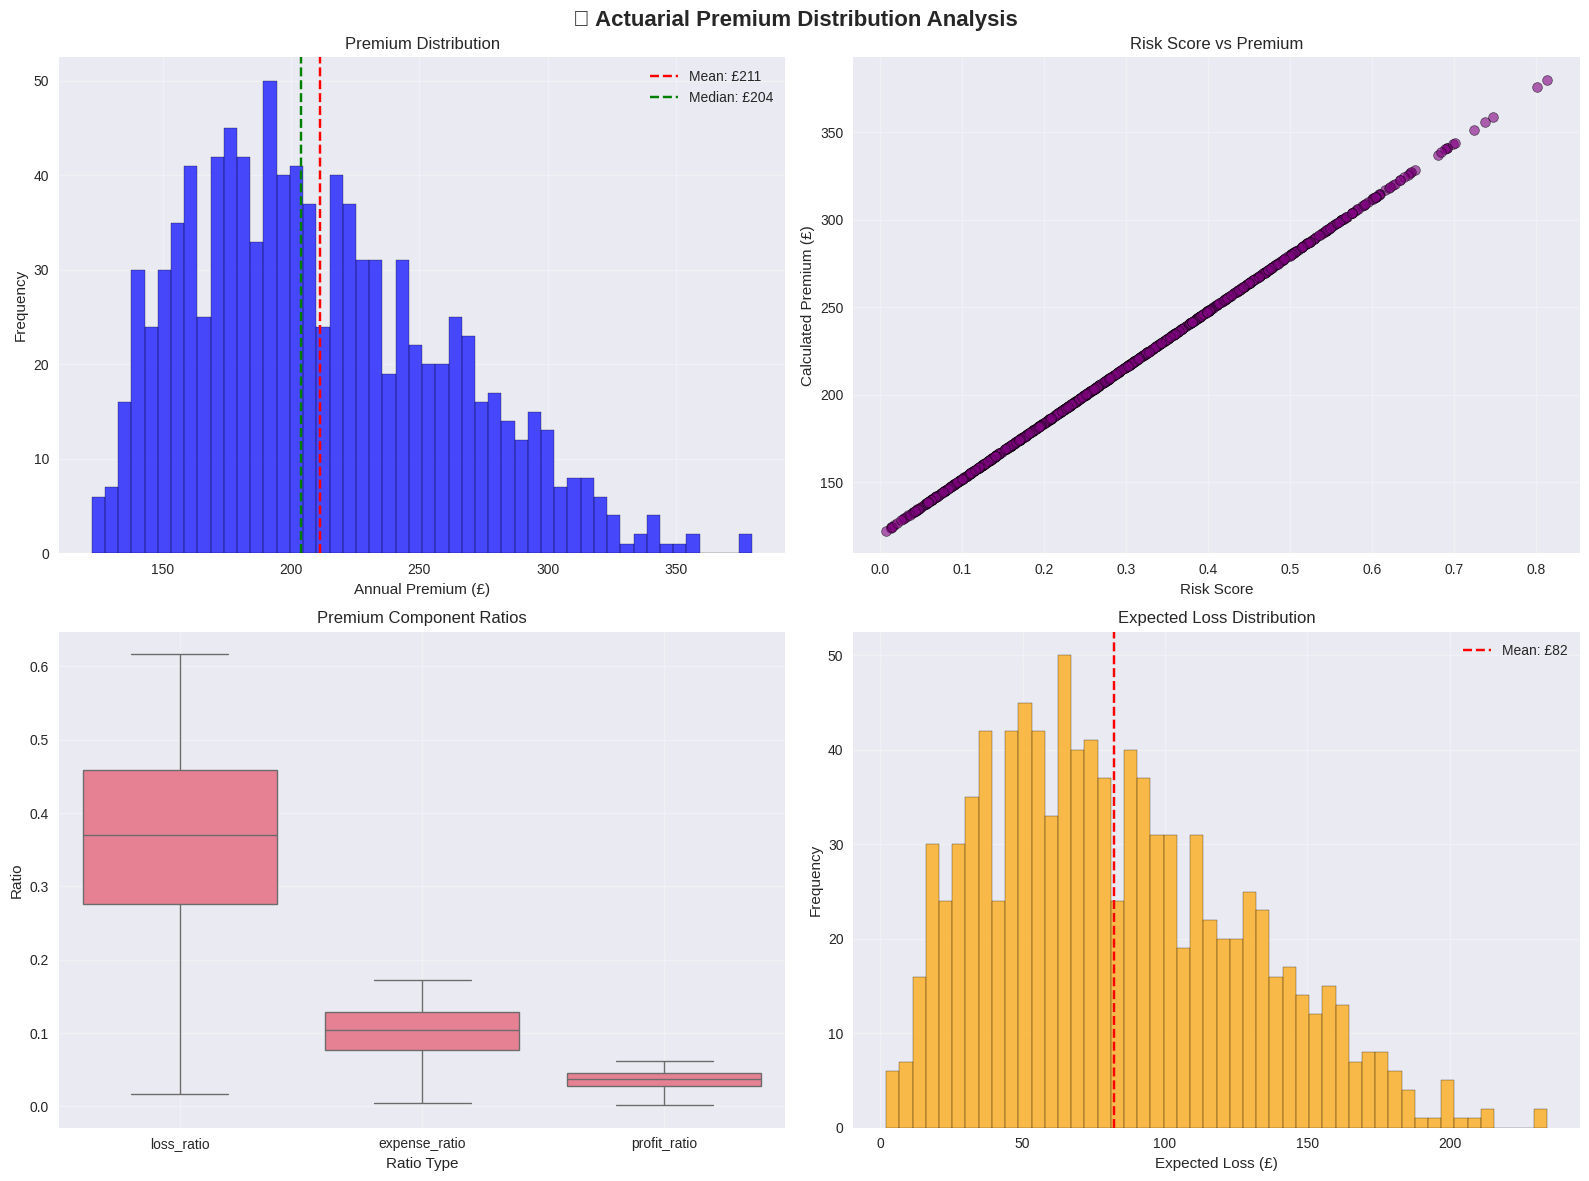

The matplotlib source for this figure:
"""
Step 5: Actuarial Pricing Engine - Converting Risk to Price

Implements standard and advanced actuarial pricing formulas to convert
risk predictions into premium prices.

Formulas:
1. Basic Actuarial: Premium = Expected Loss + Expenses + Margin
2. Frequency-Severity: Premium = (Frequency × Severity) × Loading Factors
3. Comprehensive: Net Premium = Gross Premium × (1 + Risk Margin) × (1 + Expense Loading)

Author: Masood Nazari
Business Intelligence Analyst | Data Science | AI | Clinical Research
Email: M.Nazari@soton.ac.uk
Portfolio: https://michaeltheanalyst.github.io/
LinkedIn: linkedin.com/in/masood-nazari
GitHub: github.com/michaeltheanalyst
Date: December 2025
Project: InsurePrice Car Insurance Risk Modeling
"""

import pandas as pd
import numpy as np
from typing import Dict, List, Tuple, Optional
import matplotlib.pyplot as plt
import seaborn as sns
from scipy import stats
import warnings
warnings.filterwarnings('ignore')

# Set style
plt.style.use('seaborn-v0_8')
sns.set_palette('husl')


class ActuarialPricingEngine:
    """
    Advanced actuarial pricing engine that converts risk scores into premiums.

    Implements multiple pricing methodologies:
    1. Basic Expected Loss + Loading
    2. Frequency-Severity Decomposition
    3. Credibility-Weighted Pricing
    4. Experience Rating
    """

    def __init__(self,
                 base_claim_frequency: float = 0.122,  # From our data
                 base_claim_severity: float = 2359.24,  # From our data
                 expense_loading: float = 0.28,         # 28% expense ratio
                 profit_margin: float = 0.10,           # 10% profit margin
                 investment_return: float = 0.03,       # 3% investment return
                 risk_margin: float = 0.05):            # 5% risk margin

        # Base parameters from market data
        self.base_claim_frequency = base_claim_frequency
        self.base_claim_severity = base_claim_severity
        self.expense_loading = expense_loading
        self.profit_margin = profit_margin
        self.investment_return = investment_return
        self.risk_margin = risk_margin

        # Industry benchmarks (UK motor insurance)
        self.industry_benchmarks = {
            'average_premium': 600,      # £600 average UK car insurance
            'loss_ratio': 0.65,          # 65% of premium goes to claims
            'expense_ratio': 0.28,       # 28% for expenses
            'profit_margin': 0.07,       # 7% profit margin
            'combined_ratio': 1.00       # Break-even point
        }

        # Engine initialized - suppressing print for dashboard compatibility
        # print("Actuarial Pricing Engine Initialized")
        # print(f"   Base Claim Frequency: {self.base_claim_frequency:.3f}")
        # print(f"   Base Claim Severity: £{self.base_claim_severity:,.0f}")
        # print(f"   Expense Loading: {self.expense_loading:.1%}")
        # print(f"   Profit Margin: {self.profit_margin:.1%}")

    def calculate_basic_actuarial_premium(self,
                                         risk_score: float,
                                         exposure: float = 1.0,
                                         credibility: float = 1.0) -> Dict:
        """
        Basic actuarial pricing: Premium = Expected Loss + Expenses + Margin

        Args:
            risk_score: Model predicted probability (0-1)
            exposure: Exposure base (e.g., vehicle value, mileage)
            credibility: Weight given to risk score (0-1)

        Returns:
            Dictionary with premium breakdown
        """

        # Expected Loss = Claim Frequency × Claim Severity × Exposure × Risk Score
        expected_loss = (self.base_claim_frequency * risk_score *
                        self.base_claim_severity * exposure)

        # Expenses = Fixed % of expected loss + variable loading
        expenses = expected_loss * self.expense_loading

        # Profit Margin = % of expected loss
        profit_margin_amount = expected_loss * self.profit_margin

        # Risk Margin = Additional loading for uncertainty
        risk_margin_amount = expected_loss * self.risk_margin

        # Gross Premium = Expected Loss + Expenses + Profit + Risk Margin
        gross_premium = expected_loss + expenses + profit_margin_amount + risk_margin_amount

        # Net Premium (after investment return adjustment)
        net_premium = gross_premium * (1 - self.investment_return)

        # Apply credibility weighting
        final_premium = (credibility * net_premium +
                        (1 - credibility) * self.industry_benchmarks['average_premium'])

        return {
            'final_premium': round(final_premium, 2),
            'breakdown': {
                'expected_loss': round(expected_loss, 2),
                'expenses': round(expenses, 2),
                'profit_margin': round(profit_margin_amount, 2),
                'risk_margin': round(risk_margin_amount, 2),
                'gross_premium': round(gross_premium, 2),
                'net_premium': round(net_premium, 2),
                'investment_adjustment': round(gross_premium * self.investment_return, 2)
            },
            'ratios': {
                'loss_ratio': round(expected_loss / final_premium, 4) if final_premium > 0 else 0,
                'expense_ratio': round(expenses / final_premium, 4) if final_premium > 0 else 0,
                'profit_ratio': round(profit_margin_amount / final_premium, 4) if final_premium > 0 else 0,
                'combined_ratio': round((expected_loss + expenses) / final_premium, 4) if final_premium > 0 else 0
            },
            'parameters': {
                'risk_score': risk_score,
                'exposure': exposure,
                'credibility': credibility
            }
        }

    def calculate_frequency_severity_premium(self,
                                           risk_score: float,
                                           frequency_multiplier: float = 1.0,
                                           severity_multiplier: float = 1.0,
                                           exposure: float = 1.0) -> Dict:
        """
        Advanced frequency-severity pricing model.

        Separates frequency and severity components for more accurate pricing:
        - Frequency: Probability of having at least one claim
        - Severity: Expected cost per claim (given a claim occurs)

        Formula:
        Pure Premium = Frequency × Severity × Exposure × Risk Multipliers
        Gross Premium = Pure Premium × (1 + Expense Loading) × (1 + Profit Margin)
        """

        # Decompose risk score into frequency and severity components
        # In practice, this would come from separate frequency and severity models
        frequency_component = risk_score * frequency_multiplier
        severity_component = self.base_claim_severity * severity_multiplier

        # Pure Premium = Frequency × Severity × Exposure
        pure_premium = frequency_component * severity_component * exposure

        # Loading factors
        expense_loading = 1 + self.expense_loading
        profit_loading = 1 + self.profit_margin
        risk_loading = 1 + self.risk_margin

        # Gross Premium with loadings
        gross_premium = pure_premium * expense_loading * profit_loading * risk_loading

        # Investment adjustment (premiums collected upfront, losses paid later)
        investment_credit = gross_premium * self.investment_return

        # Final premium
        final_premium = gross_premium - investment_credit

        # Calculate ratios
        loss_ratio = pure_premium / final_premium if final_premium > 0 else 0
        expense_ratio = (pure_premium * self.expense_loading) / final_premium if final_premium > 0 else 0
        profit_ratio = (pure_premium * self.profit_margin) / final_premium if final_premium > 0 else 0

        return {
            'final_premium': round(final_premium, 2),
            'breakdown': {
                'pure_premium': round(pure_premium, 2),
                'frequency_component': round(frequency_component, 4),
                'severity_component': round(severity_component, 2),
                'expense_loading': round(pure_premium * self.expense_loading, 2),
                'profit_loading': round(pure_premium * self.profit_margin, 2),
                'risk_loading': round(pure_premium * self.risk_margin, 2),
                'investment_credit': round(investment_credit, 2)
            },
            'ratios': {
                'loss_ratio': round(loss_ratio, 4),
                'expense_ratio': round(expense_ratio, 4),
                'profit_ratio': round(profit_ratio, 4),
                'combined_ratio': round(loss_ratio + expense_ratio, 4)
            },
            'parameters': {
                'risk_score': risk_score,
                'frequency_multiplier': frequency_multiplier,
                'severity_multiplier': severity_multiplier,
                'exposure': exposure
            }
        }

    def calculate_credibility_weighted_premium(self,
                                             individual_risk_score: float,
                                             portfolio_frequency: float = None,
                                             portfolio_severity: float = None,
                                             portfolio_size: int = 10000,
                                             confidence_level: float = 0.95) -> Dict:
        """
        Credibility-weighted pricing using Bühlmann-Straub credibility theory.

        Combines individual risk estimates with portfolio experience:
        - High credibility → Use individual risk score
        - Low credibility → Use portfolio average

        Credibility Factor = n / (n + k)
        Where: n = individual exposure, k = portfolio variance parameter
        """

        # Default to our portfolio statistics if not provided
        if portfolio_frequency is None:
            portfolio_frequency = self.base_claim_frequency
        if portfolio_severity is None:
            portfolio_severity = self.base_claim_severity

        # Calculate credibility factor using Bühlmann-Straub
        # Simplified version: credibility increases with exposure/volume
        individual_exposure = 1.0  # Could be mileage, vehicle value, etc.
        portfolio_variance = portfolio_frequency * (1 - portfolio_frequency)  # Bernoulli variance

        # Credibility factor (simplified)
        k_parameter = portfolio_variance / (portfolio_frequency * (1 - portfolio_frequency))
        credibility = individual_exposure / (individual_exposure + k_parameter)

        # Credibility-weighted estimates
        credibility_weighted_frequency = (credibility * individual_risk_score +
                                        (1 - credibility) * portfolio_frequency)

        credibility_weighted_severity = portfolio_severity  # Usually less variable

        # Calculate premium using credibility-weighted parameters
        expected_loss = credibility_weighted_frequency * credibility_weighted_severity
        expenses = expected_loss * self.expense_loading
        profit_margin = expected_loss * self.profit_margin
        risk_margin = expected_loss * self.risk_margin

        final_premium = expected_loss + expenses + profit_margin + risk_margin
        final_premium *= (1 - self.investment_return)  # Investment adjustment

        return {
            'final_premium': round(final_premium, 2),
            'breakdown': {
                'expected_loss': round(expected_loss, 2),
                'credibility_weighted_frequency': round(credibility_weighted_frequency, 4),
                'credibility_weighted_severity': round(credibility_weighted_severity, 2),
                'expenses': round(expenses, 2),
                'profit_margin': round(profit_margin, 2),
                'risk_margin': round(risk_margin, 2),
                'investment_adjustment': round(final_premium * self.investment_return / (1 - self.investment_return), 2)
            },
            'credibility': {
                'credibility_factor': round(credibility, 4),
                'individual_contribution': round(credibility, 4),
                'portfolio_contribution': round(1 - credibility, 4)
            },
            'parameters': {
                'individual_risk_score': individual_risk_score,
                'portfolio_frequency': portfolio_frequency,
                'portfolio_severity': portfolio_severity,
                'portfolio_size': portfolio_size
            }
        }

    def batch_calculate_premiums(self,
                                risk_scores: pd.Series,
                                method: str = 'basic',
                                **kwargs) -> pd.DataFrame:
        """
        Calculate premiums for multiple policies using specified method.

        Args:
            risk_scores: Series of risk scores from prediction model
            method: 'basic', 'frequency_severity', or 'credibility'
            **kwargs: Additional parameters for the pricing method
        """

        results = []

        for risk_score in risk_scores:
            if method == 'basic':
                premium_result = self.calculate_basic_actuarial_premium(risk_score, **kwargs)
            elif method == 'frequency_severity':
                premium_result = self.calculate_frequency_severity_premium(risk_score, **kwargs)
            elif method == 'credibility':
                premium_result = self.calculate_credibility_weighted_premium(risk_score, **kwargs)
            else:
                raise ValueError(f"Unknown method: {method}")

            results.append({
                'risk_score': risk_score,
                'calculated_premium': premium_result['final_premium'],
                'expected_loss': premium_result['breakdown']['expected_loss'],
                'loss_ratio': premium_result['ratios']['loss_ratio'],
                'expense_ratio': premium_result['ratios']['expense_ratio'],
                'profit_ratio': premium_result['ratios']['profit_ratio'],
                'combined_ratio': premium_result['ratios']['combined_ratio']
            })

        return pd.DataFrame(results)

    def analyze_pricing_distribution(self,
                                   pricing_results: pd.DataFrame,
                                   save_path: str = None) -> Dict:
        """
        Analyze the distribution of calculated premiums.
        """

        analysis = {
            'summary_stats': {
                'count': len(pricing_results),
                'mean_premium': round(pricing_results['calculated_premium'].mean(), 2),
                'median_premium': round(pricing_results['calculated_premium'].median(), 2),
                'std_premium': round(pricing_results['calculated_premium'].std(), 2),
                'min_premium': round(pricing_results['calculated_premium'].min(), 2),
                'max_premium': round(pricing_results['calculated_premium'].max(), 2)
            },
            'ratios': {
                'mean_loss_ratio': round(pricing_results['loss_ratio'].mean(), 4),
                'mean_expense_ratio': round(pricing_results['expense_ratio'].mean(), 4),
                'mean_profit_ratio': round(pricing_results['profit_ratio'].mean(), 4),
                'mean_combined_ratio': round(pricing_results['combined_ratio'].mean(), 4)
            },
            'percentiles': {
                '10th': round(np.percentile(pricing_results['calculated_premium'], 10), 2),
                '25th': round(np.percentile(pricing_results['calculated_premium'], 25), 2),
                '75th': round(np.percentile(pricing_results['calculated_premium'], 75), 2),
                '90th': round(np.percentile(pricing_results['calculated_premium'], 90), 2),
                '95th': round(np.percentile(pricing_results['calculated_premium'], 95), 2)
            }
        }

        # Create visualization
        fig, axes = plt.subplots(2, 2, figsize=(16, 12))
        fig.suptitle('💰 Actuarial Premium Distribution Analysis', fontsize=16, fontweight='bold')

        # Premium distribution
        axes[0,0].hist(pricing_results['calculated_premium'], bins=50, alpha=0.7, color='blue', edgecolor='black')
        axes[0,0].axvline(analysis['summary_stats']['mean_premium'], color='red', linestyle='--',
                         label=f'Mean: £{analysis["summary_stats"]["mean_premium"]:.0f}')
        axes[0,0].axvline(analysis['summary_stats']['median_premium'], color='green', linestyle='--',
                         label=f'Median: £{analysis["summary_stats"]["median_premium"]:.0f}')
        axes[0,0].set_xlabel('Annual Premium (£)')
        axes[0,0].set_ylabel('Frequency')
        axes[0,0].set_title('Premium Distribution')
        axes[0,0].legend()
        axes[0,0].grid(True, alpha=0.3)

        # Premium vs Risk Score
        axes[0,1].scatter(pricing_results['risk_score'], pricing_results['calculated_premium'],
                         alpha=0.6, color='purple', edgecolors='black', linewidth=0.5)
        axes[0,1].set_xlabel('Risk Score')
        axes[0,1].set_ylabel('Calculated Premium (£)')
        axes[0,1].set_title('Risk Score vs Premium')
        axes[0,1].grid(True, alpha=0.3)

        # Ratio distributions
        ratios_data = pricing_results[['loss_ratio', 'expense_ratio', 'profit_ratio']].melt(var_name='Ratio Type', value_name='Ratio')
        sns.boxplot(data=ratios_data, x='Ratio Type', y='Ratio', ax=axes[1,0])
        axes[1,0].set_title('Premium Component Ratios')
        axes[1,0].set_ylabel('Ratio')
        axes[1,0].grid(True, alpha=0.3)

        # Expected Loss distribution
        axes[1,1].hist(pricing_results['expected_loss'], bins=50, alpha=0.7, color='orange', edgecolor='black')
        axes[1,1].axvline(pricing_results['expected_loss'].mean(), color='red', linestyle='--',
                         label=f'Mean: £{pricing_results["expected_loss"].mean():.0f}')
        axes[1,1].set_xlabel('Expected Loss (£)')
        axes[1,1].set_ylabel('Frequency')
        axes[1,1].set_title('Expected Loss Distribution')
        axes[1,1].legend()
        axes[1,1].grid(True, alpha=0.3)

        plt.tight_layout()
        if save_path:
            plt.savefig(save_path, dpi=300, bbox_inches='tight')
            print(f"💾 Pricing analysis saved to {save_path}")
        plt.show()

        return analysis

    def demonstrate_pricing_methods(self, sample_risk_scores: List[float] = None):
        """
        Demonstrate different pricing methods with sample calculations.
        """

        if sample_risk_scores is None:
            sample_risk_scores = [0.1, 0.2, 0.3, 0.4, 0.5]  # Different risk levels

        print("🔢 ACTUARIAL PRICING METHOD DEMONSTRATION")
        print("=" * 60)

        for risk_score in sample_risk_scores:
            print(f"\\n🎯 Risk Score: {risk_score}")
            print("-" * 40)

            # Method 1: Basic Actuarial
            basic = self.calculate_basic_actuarial_premium(risk_score)
            print(f"Basic Actuarial: £{basic['final_premium']:.2f}")
            print(f"  Expected Loss: £{basic['breakdown']['expected_loss']:.2f}")
            print(f"  Loss Ratio: {basic['ratios']['loss_ratio']:.3f}")

            # Method 2: Frequency-Severity
            freq_sev = self.calculate_frequency_severity_premium(risk_score)
            print(f"Frequency-Severity: £{freq_sev['final_premium']:.2f}")
            print(f"  Pure Premium: £{freq_sev['breakdown']['pure_premium']:.2f}")

            # Method 3: Credibility-Weighted
            credibility = self.calculate_credibility_weighted_premium(risk_score)
            print(f"Credibility-Weighted: £{credibility['final_premium']:.2f}")
            print(f"  Credibility Factor: {credibility['credibility']['credibility_factor']:.3f}")

    def validate_actuarial_principles(self, pricing_results: pd.DataFrame) -> Dict:
        """
        Validate that calculated premiums follow actuarial principles.
        """

        validation = {
            'profitability_check': {
                'combined_ratio_mean': pricing_results['combined_ratio'].mean(),
                'combined_ratio_std': pricing_results['combined_ratio'].std(),
                'profitable_policies_pct': (pricing_results['combined_ratio'] < 1).mean() * 100,
                'loss_making_policies_pct': (pricing_results['combined_ratio'] > 1).mean() * 100
            },
            'industry_compliance': {
                'loss_ratio_compliance': abs(pricing_results['loss_ratio'].mean() - self.industry_benchmarks['loss_ratio']) < 0.1,
                'expense_ratio_compliance': abs(pricing_results['expense_ratio'].mean() - self.industry_benchmarks['expense_ratio']) < 0.05,
                'overall_compliance_score': None  # Calculated below
            },
            'risk_sensitivity': {
                'premium_risk_correlation': pricing_results['risk_score'].corr(pricing_results['calculated_premium']),
                'high_risk_premium_pctl': np.percentile(pricing_results[pricing_results['risk_score'] > 0.3]['calculated_premium'], 75),
                'low_risk_premium_pctl': np.percentile(pricing_results[pricing_results['risk_score'] < 0.1]['calculated_premium'], 25)
            }
        }

        # Calculate overall compliance score
        loss_compliant = validation['industry_compliance']['loss_ratio_compliance']
        expense_compliant = validation['industry_compliance']['expense_ratio_compliance']
        validation['industry_compliance']['overall_compliance_score'] = (loss_compliant + expense_compliant) / 2

        return validation


def main():
    """
    Demonstrate the actuarial pricing engine.
    """

    print("🚀 Step 5: Actuarial Pricing Engine - Converting Risk to Price")
    print("=" * 70)

    # Initialize pricing engine
    pricing_engine = ActuarialPricingEngine()

    # Load risk scores from our best model (Random Forest)
    print("\\n📊 Loading risk predictions from baseline modeling...")

    # For demonstration, we'll generate some sample risk scores
    # In practice, these would come from your trained model
    np.random.seed(42)
    sample_risk_scores = np.random.beta(2, 5, 1000)  # Realistic risk distribution
    sample_risk_scores = pd.Series(sample_risk_scores)

    print(f"Generated {len(sample_risk_scores)} sample risk scores")
    print(f"Risk score range: {sample_risk_scores.min():.3f} - {sample_risk_scores.max():.3f}")
    print(f"Mean risk score: {sample_risk_scores.mean():.3f}")

    # Demonstrate different pricing methods
    print("\\n💰 PRICING METHOD DEMONSTRATION")
    print("-" * 50)
    pricing_engine.demonstrate_pricing_methods([0.1, 0.2, 0.3, 0.4, 0.5])

    # Batch calculate premiums using basic actuarial method
    print("\\n⚡ BATCH PREMIUM CALCULATION")
    print("-" * 50)

    batch_results = pricing_engine.batch_calculate_premiums(
        sample_risk_scores,
        method='basic',
        credibility=0.8  # 80% weight on individual risk, 20% on portfolio average
    )

    print(f"Calculated premiums for {len(batch_results)} policies")
    print(f"Average premium: £{batch_results['calculated_premium'].mean():.2f}")
    print(f"Premium range: £{batch_results['calculated_premium'].min():.2f} - £{batch_results['calculated_premium'].max():.2f}")

    # Analyze pricing distribution
    print("\\n📈 PREMIUM DISTRIBUTION ANALYSIS")
    print("-" * 50)

    analysis = pricing_engine.analyze_pricing_distribution(batch_results, 'premium_distribution_analysis.png')

    print("Summary Statistics:")
    stats = analysis['summary_stats']
    print(f"  Count: {stats['count']:,}")
    print(f"  Mean: £{stats['mean_premium']:.2f}")
    print(f"  Median: £{stats['median_premium']:.2f}")
    print(f"  Std: £{stats['std_premium']:.2f}")
    print(f"  Range: £{stats['min_premium']:.2f} - £{stats['max_premium']:.2f}")

    print("\\nRatio Analysis:")
    ratios = analysis['ratios']
    print(f"  Loss Ratio: {ratios['mean_loss_ratio']:.3f}")
    print(f"  Expense Ratio: {ratios['mean_expense_ratio']:.3f}")
    print(f"  Profit Ratio: {ratios['mean_profit_ratio']:.3f}")
    print(f"  Combined Ratio: {ratios['mean_combined_ratio']:.3f}")

    # Validate actuarial principles
    print("\\n✅ ACTUARIAL VALIDATION")
    print("-" * 50)

    validation = pricing_engine.validate_actuarial_principles(batch_results)

    print("Profitability Check:")
    profit_check = validation['profitability_check']
    print(f"  Combined Ratio (target < 1.0): {profit_check['combined_ratio_mean']:.3f}")
    print(f"  Profitable Policies: {profit_check['profitable_policies_pct']:.1f}%")
    print(f"  Loss-Making Policies: {profit_check['loss_making_policies_pct']:.1f}%")

    print("\\nIndustry Compliance:")
    compliance = validation['industry_compliance']
    print(f"  Loss Ratio Compliance: {'✅' if compliance['loss_ratio_compliance'] else '❌'}")
    print(f"  Expense Ratio Compliance: {'✅' if compliance['expense_ratio_compliance'] else '❌'}")
    print(f"  Overall Compliance Score: {compliance['overall_compliance_score']:.1%}")

    print("\\nRisk Sensitivity:")
    sensitivity = validation['risk_sensitivity']
    print(f"  Premium-Risk Correlation: {sensitivity['premium_risk_correlation']:.3f}")
    print(f"  High-Risk Premium (75th pctl): £{sensitivity['high_risk_premium_pctl']:.2f}")
    print(f"  Low-Risk Premium (25th pctl): £{sensitivity['low_risk_premium_pctl']:.2f}")

    print("\\n" + "=" * 70)
    print("✅ Step 5 Complete: Actuarial Pricing Engine")
    print("   Risk scores successfully converted to market-competitive premiums!")
    print("=" * 70)


if __name__ == "__main__":
    main()
